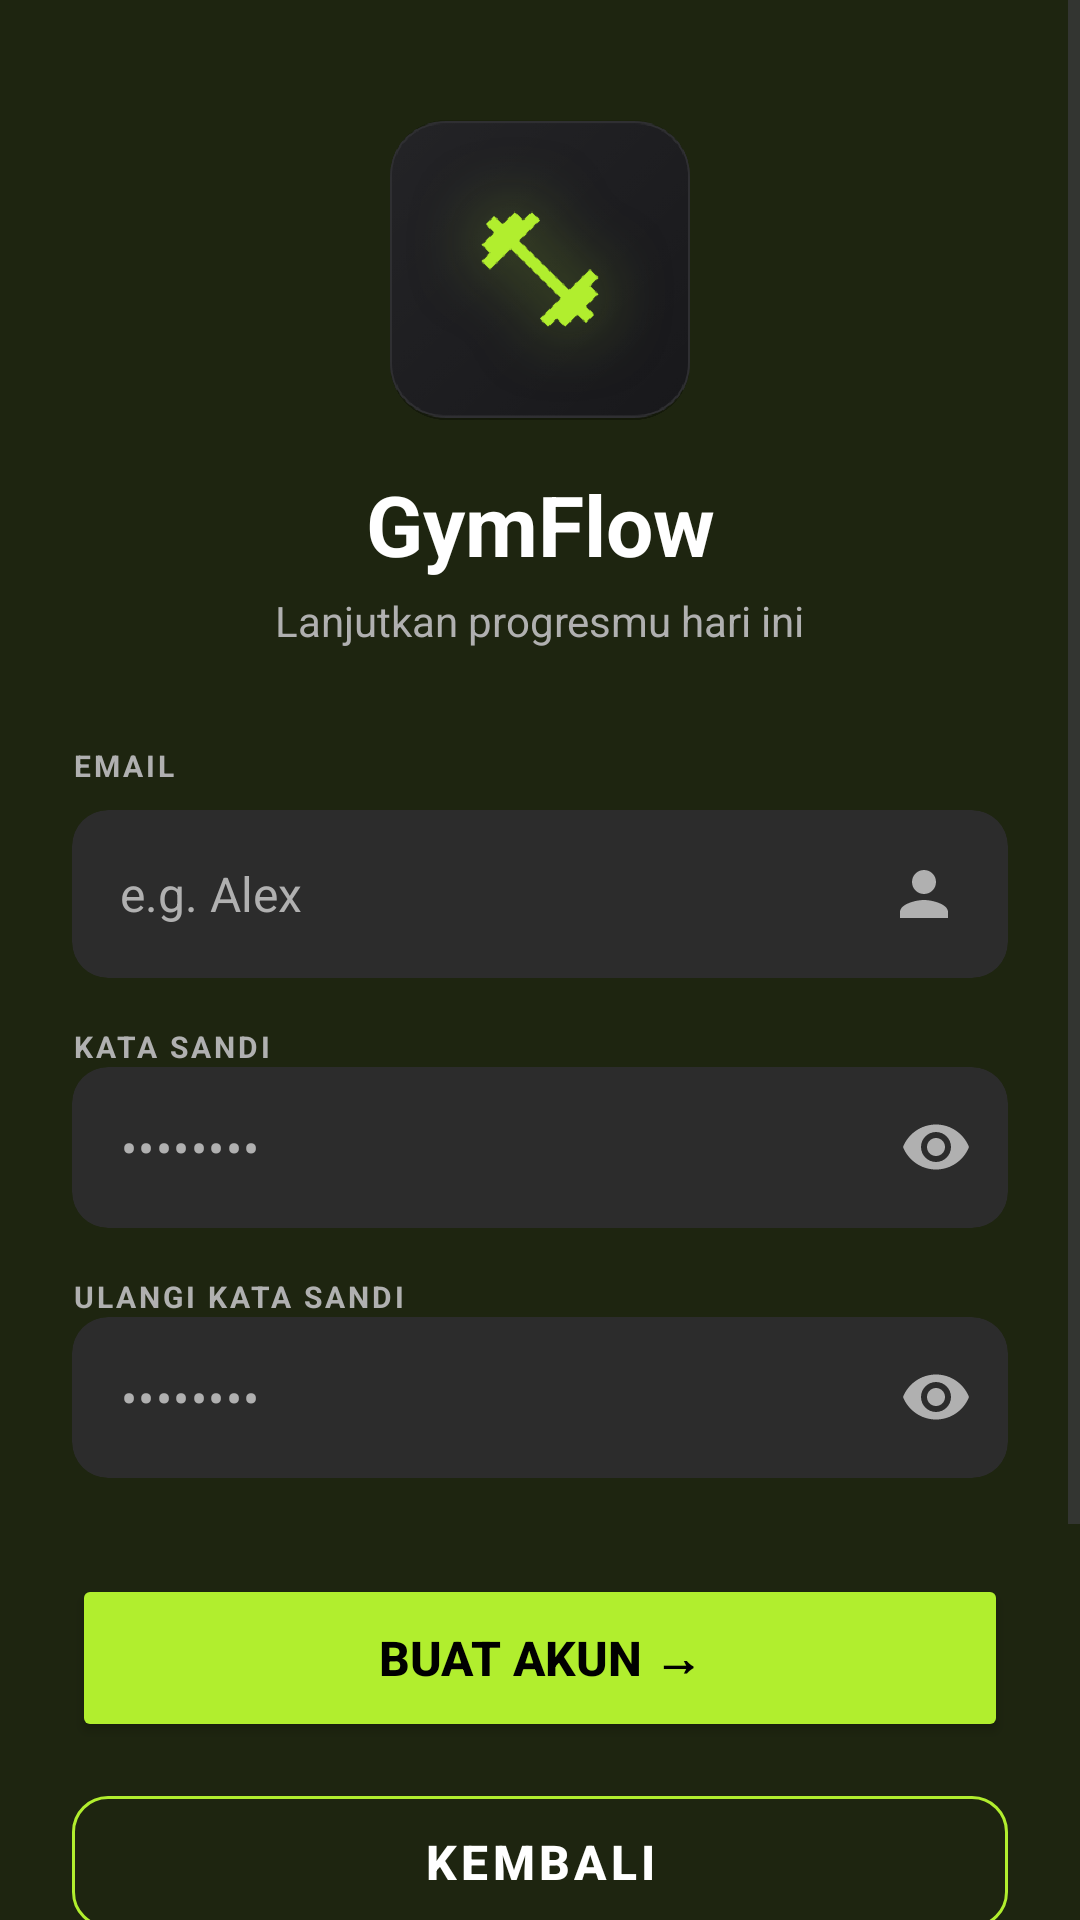

Here is an Android app screen rendered from its layout file. Give the layout XML and the strings, colors and styles it references.
<!-- AndroidManifest.xml: application theme Theme.GymAplikasi -->
<!-- res/layout/fragment_register.xml -->
<?xml version="1.0" encoding="utf-8"?>
<ScrollView
    xmlns:android="http://schemas.android.com/apk/res/android"
    xmlns:app="http://schemas.android.com/apk/res-auto"
    xmlns:tools="http://schemas.android.com/tools"
    android:layout_width="match_parent"
    android:layout_height="match_parent"
    android:fillViewport="true"
    android:background="@color/gym_background">

    <androidx.constraintlayout.widget.ConstraintLayout
        android:layout_width="match_parent"
        android:layout_height="wrap_content"
        android:padding="24dp"
        tools:context=".RegisterFragment">

        <ImageView
            android:id="@+id/ivLogo"
            android:layout_width="100dp"
            android:layout_height="100dp"
            app:tint="@color/gym_primary"
            android:background="@drawable/bg_logo"
            android:padding="16dp"
            app:layout_constraintTop_toTopOf="parent"
            app:layout_constraintStart_toStartOf="parent"
            app:layout_constraintEnd_toEndOf="parent"
            app:layout_constraintBottom_toTopOf="@+id/tvAppTitle"
            app:layout_constraintVertical_chainStyle="packed"
            android:layout_marginTop="16dp"
            android:layout_marginBottom="16dp"/>

        <TextView
            android:id="@+id/tvAppTitle"
            android:layout_width="wrap_content"
            android:layout_height="wrap_content"
            android:text="GymFlow"
            android:textColor="@color/white"
            android:textSize="28sp"
            android:textStyle="bold"
            app:layout_constraintTop_toBottomOf="@id/ivLogo"
            app:layout_constraintStart_toStartOf="parent"
            app:layout_constraintEnd_toEndOf="parent"
            app:layout_constraintBottom_toTopOf="@+id/tvSubtitle"
            android:layout_marginBottom="4dp"/>

        <TextView
            android:id="@+id/tvSubtitle"
            android:layout_width="wrap_content"
            android:layout_height="wrap_content"
            android:text="Lanjutkan progresmu hari ini"
            android:textColor="@color/gym_text_secondary"
            android:textSize="14sp"
            app:layout_constraintTop_toBottomOf="@id/tvAppTitle"
            app:layout_constraintStart_toStartOf="parent"
            app:layout_constraintEnd_toEndOf="parent"
            app:layout_constraintBottom_toTopOf="@+id/tvLabelEmail"
            android:layout_marginBottom="32dp"/>

        <TextView
            android:id="@+id/tvLabelEmail"
            android:layout_width="wrap_content"
            android:layout_height="wrap_content"
            android:text="EMAIL"
            android:textColor="@color/gym_text_secondary"
            android:textSize="10sp"
            android:textStyle="bold"
            android:letterSpacing="0.1"
            app:layout_constraintStart_toStartOf="parent"
            app:layout_constraintBottom_toTopOf="@+id/cardEmail"
            android:layout_marginBottom="8dp"/>

        <com.google.android.material.card.MaterialCardView
            android:id="@+id/cardEmail"
            android:layout_width="match_parent"
            android:layout_height="wrap_content"
            app:cardBackgroundColor="@color/gym_input_bg"
            app:cardCornerRadius="12dp"
            app:strokeWidth="0dp"
            app:layout_constraintTop_toBottomOf="@id/tvSubtitle"
            app:layout_constraintBottom_toTopOf="@+id/tvLabelPassword"
            app:layout_constraintVertical_bias="0.5">

            <EditText
                android:id="@+id/et_email_register"
                android:layout_width="match_parent"
                android:layout_height="wrap_content"
                android:background="@android:color/transparent"
                android:hint="e.g. Alex"
                android:textColorHint="@color/gym_text_secondary"
                android:textColor="@color/white"
                android:inputType="textEmailAddress"
                android:padding="16dp"
                android:textSize="16sp"
                android:drawableEnd="@drawable/ic_person"
                android:drawableTint="@color/gym_text_secondary"
                android:drawablePadding="8dp"/>
        </com.google.android.material.card.MaterialCardView>

        <TextView
            android:id="@+id/tvLabelPassword"
            android:layout_width="wrap_content"
            android:layout_height="wrap_content"
            android:text="KATA SANDI"
            android:textColor="@color/gym_text_secondary"
            android:textSize="10sp"
            android:textStyle="bold"
            android:letterSpacing="0.1"
            app:layout_constraintStart_toStartOf="parent"
            app:layout_constraintTop_toBottomOf="@id/cardEmail"
            android:layout_marginTop="16dp"
            android:layout_marginBottom="8dp"/>

        <com.google.android.material.card.MaterialCardView
            android:id="@+id/cardPassword"
            android:layout_width="match_parent"
            android:layout_height="wrap_content"
            app:cardBackgroundColor="@color/gym_input_bg"
            app:cardCornerRadius="12dp"
            app:strokeWidth="0dp"
            app:layout_constraintTop_toBottomOf="@id/tvLabelPassword">

            <com.google.android.material.textfield.TextInputLayout
                android:layout_width="match_parent"
                android:layout_height="wrap_content"
                app:hintEnabled="false"
                app:boxBackgroundMode="none"
                app:passwordToggleEnabled="true"
                app:passwordToggleTint="@color/gym_text_secondary">

                <EditText
                    android:id="@+id/et_password_register"
                    android:layout_width="match_parent"
                    android:layout_height="wrap_content"
                    android:background="@null"
                    android:hint="••••••••"
                    android:textColorHint="@color/gym_text_secondary"
                    android:textColor="@color/white"
                    android:inputType="textPassword"
                    android:padding="16dp"
                    android:textSize="16sp"/>
            </com.google.android.material.textfield.TextInputLayout>
        </com.google.android.material.card.MaterialCardView>

        <TextView
            android:id="@+id/tvLabelConfirmPassword"
            android:layout_width="wrap_content"
            android:layout_height="wrap_content"
            android:text="ULANGI KATA SANDI"
            android:textColor="@color/gym_text_secondary"
            android:textSize="10sp"
            android:textStyle="bold"
            android:letterSpacing="0.1"
            app:layout_constraintStart_toStartOf="parent"
            app:layout_constraintTop_toBottomOf="@id/cardPassword"
            android:layout_marginTop="16dp"
            android:layout_marginBottom="8dp"/>

        <com.google.android.material.card.MaterialCardView
            android:id="@+id/cardConfirmPassword"
            android:layout_width="match_parent"
            android:layout_height="wrap_content"
            app:cardBackgroundColor="@color/gym_input_bg"
            app:cardCornerRadius="12dp"
            app:strokeWidth="0dp"
            app:layout_constraintTop_toBottomOf="@id/tvLabelConfirmPassword">

            <com.google.android.material.textfield.TextInputLayout
                android:layout_width="match_parent"
                android:layout_height="wrap_content"
                app:hintEnabled="false"
                app:boxBackgroundMode="none"
                app:passwordToggleEnabled="true"
                app:passwordToggleTint="@color/gym_text_secondary">

                <EditText
                    android:id="@+id/et_confirm_password_register"
                    android:layout_width="match_parent"
                    android:layout_height="wrap_content"
                    android:background="@null"
                    android:hint="••••••••"
                    android:textColorHint="@color/gym_text_secondary"
                    android:textColor="@color/white"
                    android:inputType="textPassword"
                    android:padding="16dp"
                    android:textSize="16sp"/>
            </com.google.android.material.textfield.TextInputLayout>
        </com.google.android.material.card.MaterialCardView>

        <Button
            android:id="@+id/btn_register_submit"
            android:layout_width="match_parent"
            android:layout_height="56dp"
            android:text="Buat Akun →"
            android:textColor="@color/black"
            android:textStyle="bold"
            android:textSize="16sp"
            android:backgroundTint="@color/gym_primary"
            app:cornerRadius="12dp"
            android:layout_marginTop="32dp"
            app:layout_constraintTop_toBottomOf="@id/cardConfirmPassword"
            app:layout_constraintStart_toStartOf="parent"
            app:layout_constraintEnd_toEndOf="parent"/>

        <com.google.android.material.button.MaterialButton
            android:id="@+id/btn_back_to_login"
            style="@style/Widget.MaterialComponents.Button.OutlinedButton"
            android:layout_width="match_parent"
            android:layout_height="56dp"
            android:text="Kembali"
            android:textColor="@color/white"
            android:textStyle="bold"
            android:textSize="16sp"
            app:strokeColor="@color/gym_primary"
            app:strokeWidth="1dp"
            app:cornerRadius="12dp"
            android:layout_marginTop="12dp"
            app:layout_constraintTop_toBottomOf="@id/btn_register_submit"
            app:layout_constraintStart_toStartOf="parent"
            app:layout_constraintEnd_toEndOf="parent"/>

        <com.google.android.material.button.MaterialButton
            android:id="@+id/btn_google_register"
            android:layout_width="match_parent"
            android:layout_height="56dp"
            android:text="Masuk dengan Google"
            android:textColor="@color/black"
            android:textStyle="bold"
            android:textSize="14sp"
            android:backgroundTint="@color/white"
            app:cornerRadius="12dp"
            app:icon="@drawable/ic_google"
            app:iconGravity="textStart"
            app:iconTint="@null"
            android:layout_marginTop="32dp"
            android:layout_marginBottom="16dp"
            app:layout_constraintTop_toBottomOf="@id/btn_back_to_login"
            app:layout_constraintBottom_toTopOf="@+id/tvVersion"
            app:layout_constraintStart_toStartOf="parent"
            app:layout_constraintEnd_toEndOf="parent"
            app:layout_constraintVertical_bias="1.0"/>

        <TextView
            android:id="@+id/tvVersion"
            android:layout_width="wrap_content"
            android:layout_height="wrap_content"
            android:text="Versi 1.0.0 • By GymFlow Inc."
            android:textColor="@color/gym_text_secondary"
            android:textSize="10sp"
            android:alpha="0.5"
            android:layout_marginBottom="16dp"
            app:layout_constraintBottom_toBottomOf="parent"
            app:layout_constraintStart_toStartOf="parent"
            app:layout_constraintEnd_toEndOf="parent"/>
    </androidx.constraintlayout.widget.ConstraintLayout>
</ScrollView>
<!-- resources referenced by this layout -->
<resources>
  <color name="black">#FF000000</color>
  <color name="gym_background">#1E2510</color>
  <color name="gym_input_bg">#2C2C2C</color>
  <color name="gym_primary">#B1EE2E</color>
  <color name="gym_text_secondary">#B0B0B0</color>
  <color name="white">#FFFFFFFF</color>
  <!-- drawable bg_logo: png bitmap (drawable, 122527 bytes) -->
  <!-- drawable ic_google: png bitmap (drawable, 189261 bytes) -->
  <!-- drawable ic_person (drawable) -->
  <vector xmlns:android="http://schemas.android.com/apk/res/android" android:height="24dp" android:tint="#888888" android:viewportHeight="24" android:viewportWidth="24" android:width="24dp">
        
      <path android:fillColor="@android:color/white" android:pathData="M12,12c2.21,0 4,-1.79 4,-4s-1.79,-4 -4,-4 -4,1.79 -4,4 1.79,4 4,4zM12,14c-2.67,0 -8,1.34 -8,4v2h16v-2c0,-2.66 -5.33,-4 -8,-4z"/>
      
  </vector>
  <style name="Theme.GymAplikasi" parent="Base.Theme.GymAplikasi" />
  <style name="Base.Theme.GymAplikasi" parent="Theme.Material3.DayNight.NoActionBar">
          
          
      </style>
</resources>
